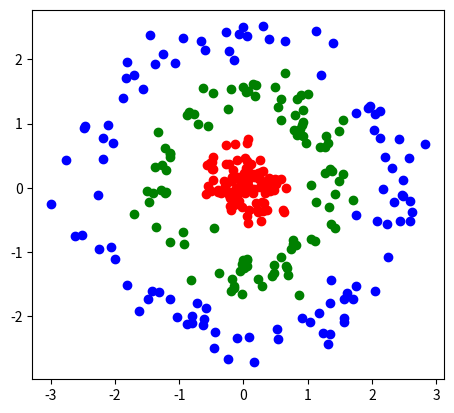
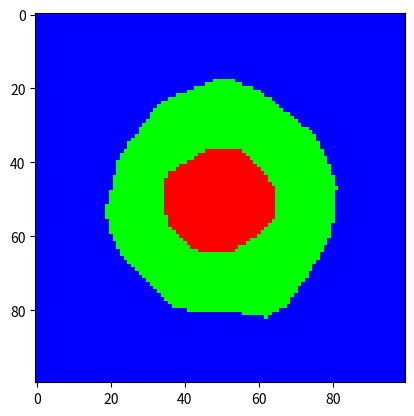

Write Python code to recreate these figures, in order.
# Sources used:
# https://math.stackexchange.com/questions/945871/derivative-of-softmax-loss-function
# https://medium.com/usf-msds/deep-learning-best-practices-1-weight-initialization-14e5c0295b94

%matplotlib inline

import numpy as np
import matplotlib.pyplot as plt
from matplotlib.colors import LinearSegmentedColormap


class NeuralNetwork:
    def __init__(self, layers, relu_alpha=0.01):
        """
        Constructor.

        Args:
            layers: Number of neurons for each layer.
            relu_alpha: Parameter of leaky ReLU (set to 0 for default ReLU behaviour).

        Returns:
            New NerualNetwork instance.
        """
        self.layers = layers
        self.relu_alpha = relu_alpha
        self.W = [None] * (len(layers) - 1)
        self.dW = [None] * (len(layers) - 1)
        self.b = [None] * (len(layers) - 1)
        self.db = [None] * (len(layers) - 1)
        self.z = [None] * len(layers)
        self.a = [None] * len(layers)
        
        for i in range(1, len(layers)):
            # Using He initialization. Link at the top.
            self.W[i - 1] = np.random.randn(layers[i - 1], layers[i]) * np.sqrt(2 / layers[i - 1])
            self.b[i - 1] = np.random.randn(1, layers[i]) * np.sqrt(2 / layers[i - 1])
            

        
    def forward(self, X):
        """
        Runs network.

        Args:
            X: Input with shape==(N, D) (N: number of input rows, D: input dimension).

        Returns:
            Softmax probabilities of classes with shape==(N, K) (K: number of classes).
        """
        self.a[0] = X
        
        for i in range(len(self.W)):
            self.z[i + 1] = self.a[i].dot(self.W[i]) + self.b[i]
            
            if i == len(self.W) - 1:
                self.probs = np.e**self.z[i + 1]
                self.probs = self.probs / np.sum(self.probs, axis=1, keepdims=True)
                return self.probs
            
            self.a[i + 1] = self.z[i + 1].copy()
            self.a[i + 1][self.a[i + 1] < 0] *= self.relu_alpha
    
    
    def backward(self, y):
        """
        Computes gradient based on previous forward run.

        Args:
            y: One-hot encoded target output labels.

        Returns:
            None.
        """
        dz = (self.probs - y) / len(y)
        
        for i in reversed(range(len(self.W))):
            self.dW[i] = self.a[i].T.dot(dz)
            self.db[i] = dz.sum(axis=0, keepdims=True)
            
            if i == 0:
                break

            da = dz.dot(self.W[i].T)
            dz = da
            dz[self.z[i] < 0] *= self.relu_alpha
        
        
    def step(self, lr):
        """
        Performs one step of gradient descent.

        Args:
            lr: Learning rate.

        Returns:
            None.
        """
        for i in range(len(self.W)):
            self.W[i] -= self.dW[i] * lr
            self.b[i] -= self.db[i] * lr


    def check_gradient(self, X, y):
        """
        Checks gradient by comparing it to numerical gradient.

        Args:
            X: Input with shape==(N, D) (N: number of input rows, D: input dimension).
            y: One-hot encoded target output labels.

        Returns:
            None.
        """
        h = 10**-6
        threshold = 10**-6
        
        for k in range(len(self.W)):
            for i in range(self.W[k].shape[0]):
                for j in range(self.W[k].shape[1]):
                    old = self.W[k][i, j]
                    self.W[k][i, j] = old - h
                    probs = self.forward(X)
                    loss1 = -np.log((probs * y).sum(axis=1)).mean()
                    
                    self.W[k][i, j] = old + h
                    probs = self.forward(X)
                    loss2 = -np.log((probs * y).sum(axis=1)).mean()
                    
                    grad = (loss2 - loss1) / (2 * h)
                    self.W[k][i, j] = old
                    
                    if np.abs(grad - self.dW[k][i, j]) > threshold:
                        raise ValueError('Incorrect gradient.')
            
            for j in range(self.b[k].shape[1]):
                old = self.b[k][0, j]
                self.b[k][0, j] = old - h
                probs = self.forward(X)
                loss1 = -np.log((probs * y).sum(axis=1)).mean()

                self.b[k][0, j] = old + h
                probs = self.forward(X)
                loss2 = -np.log((probs * y).sum(axis=1)).mean()

                grad = (loss2 - loss1) / (2 * h)
                self.b[k][0, j] = old
                
                if np.abs(grad - self.db[k][0, j]) > threshold:
                    raise ValueError('Incorrect gradient.')


gradient_checking_enabled = False
D = 2 # Input dimension
K = 3 # Number of classes
KN = 100 # Number of instances per class

def generate_data(D, K, KN):
    N = K * KN
    X = np.zeros((N, D))
    y = np.zeros((N, K))

    for i in range(K):
        angle = np.random.uniform(0, 2 * np.pi, KN)
        noise = np.random.randn(KN) * 0.2
        X[i*KN:(i+1)*KN, 0] = np.cos(angle) * (i + 0.4 + noise)
        X[i*KN:(i+1)*KN, 1] = np.sin(angle) * (i + 0.4 + noise)
        y[i*KN:(i+1)*KN, i] = 1

    return X, y


tr_X, tr_y = generate_data(D, K, KN)
plt.axes().set_aspect('equal', 'box')
plt.plot(tr_X[:KN, 0], tr_X[:KN, 1], 'ro')
plt.plot(tr_X[KN:2*KN, 0], tr_X[KN:2*KN, 1], 'go')
plt.plot(tr_X[2*KN:, 0], tr_X[2*KN:, 1], 'bo')
plt.show()

# Network with one hidden layer with 16 neurons.
net = NeuralNetwork([D, 16, K])

for i in range(101):
    probs = net.forward(tr_X)
    loss = -np.log((probs * tr_y).sum(axis=1)).mean()
    net.backward(tr_y)
    
    if gradient_checking_enabled:
        net.check_gradient(tr_X, tr_y)
    
    net.step(0.5)
    print(f'Epoch #{i}, loss: {loss}') if i % 10 == 0 else None

test_X, test_y = generate_data(D, K, KN)
probs = net.forward(test_X)
preds = probs.argmax(axis=1)
correct = (probs.argmax(axis=1) == test_y.argmax(axis=1)).sum()
print(f'Test set accuracy: {100 * correct / (K * KN):.2f}%')

coord1 = np.linspace(-3, 3, 100)
coord2 = np.linspace(-3, 3, 100)
img = np.zeros((100, 100))

for c1idx, c1 in enumerate(coord1):
    for c2idx, c2 in enumerate(coord2):
        probs = net.forward(np.array([[c1, c2]]))
        predicted_class = np.argmax(probs)
        img[c2idx, c1idx] = predicted_class
        
colors = [(1, 0, 0), (0, 1, 0), (0, 0, 1)]
plt.imshow(img, cmap=LinearSegmentedColormap.from_list('rgb', colors, N=K))
plt.show()
